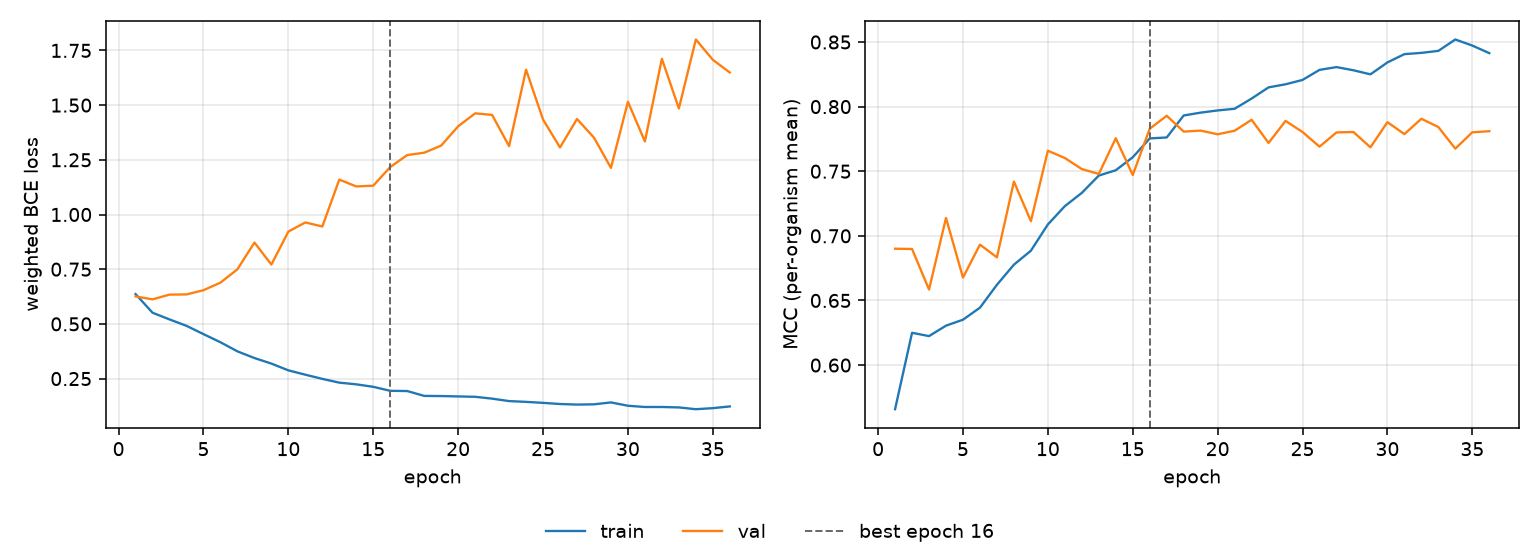

The data file committed next to this chart (first rows):
epoch, tr_loss, vl_loss, tr_mcc, vl_mcc, is_best
1, 0.6363, 0.6255, 0.5659, 0.69, False
2, 0.551, 0.6122, 0.625, 0.6898, False
3, 0.5204, 0.6338, 0.6224, 0.6585, False
4, 0.4912, 0.6347, 0.6305, 0.7138, False
5, 0.4532, 0.654, 0.6351, 0.6677, False
6, 0.416, 0.6887, 0.6444, 0.6932, False
7, 0.3745, 0.7496, 0.6621, 0.6834, False
8, 0.3439, 0.8718, 0.6777, 0.742, False
9, 0.3185, 0.7712, 0.6885, 0.7114, False
10, 0.2876, 0.9219, 0.7088, 0.7659, False
11, 0.2678, 0.9638, 0.723, 0.7602, False
12, 0.2486, 0.9452, 0.7333, 0.7517, False
13, 0.2315, 1.16, 0.7467, 0.7479, False
14, 0.2237, 1.128, 0.7508, 0.7755, False
15, 0.2124, 1.132, 0.7608, 0.7471, False
16, 0.1941, 1.217, 0.7754, 0.7829, True
17, 0.1931, 1.272, 0.7761, 0.7929, False
18, 0.1709, 1.282, 0.7932, 0.7807, False
19, 0.1702, 1.315, 0.7953, 0.7814, False
20, 0.1684, 1.403, 0.797, 0.7786, False
21, 0.1668, 1.462, 0.7983, 0.7813, False
22, 0.1583, 1.455, 0.8062, 0.7898, False
23, 0.1472, 1.313, 0.8149, 0.7719, False
24, 0.1436, 1.662, 0.8173, 0.7889, False
25, 0.139, 1.434, 0.8206, 0.7803, False
26, 0.1338, 1.306, 0.8284, 0.769, False
27, 0.1312, 1.437, 0.8306, 0.78, False
28, 0.1324, 1.351, 0.8281, 0.7803, False
29, 0.1411, 1.213, 0.825, 0.7685, False
30, 0.1259, 1.515, 0.8342, 0.788, False
31, 0.1202, 1.334, 0.8406, 0.7787, False
32, 0.1202, 1.712, 0.8416, 0.7906, False
33, 0.1182, 1.485, 0.8431, 0.7842, False
34, 0.11, 1.8, 0.8519, 0.7675, False
35, 0.1149, 1.707, 0.8472, 0.7801, False
36, 0.1227, 1.649, 0.8414, 0.781, False
